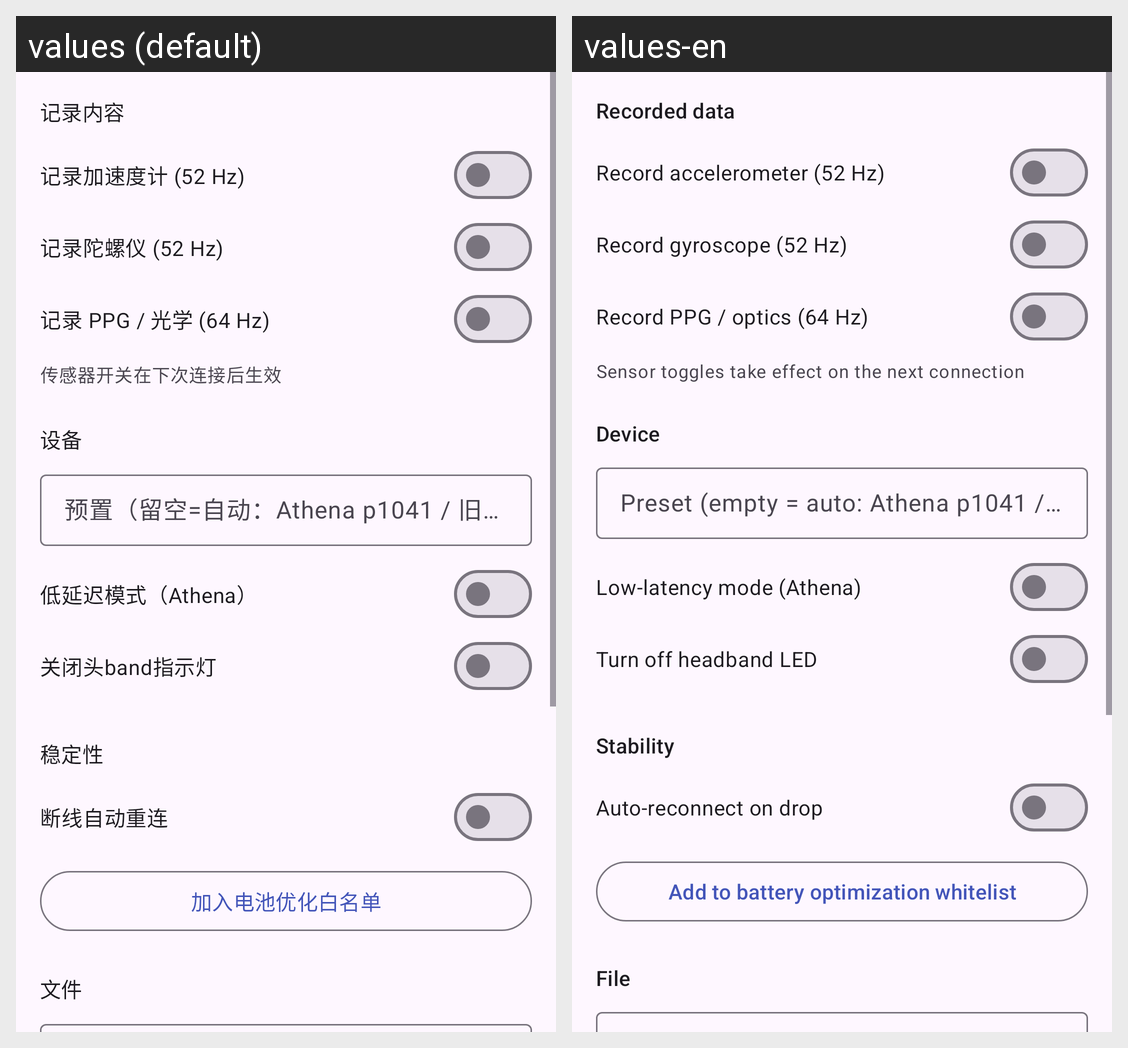

Here is an Android app screen in its default locale and in the app's own translations. Write out the translated-string differences for the strings that appear on this screen.
Android screen res/layout/fragment_settings.xml rendered under 2 locales, left to right: values (default), values-en. Device: Nexus 5 (rendered at 1080×1920; each locale shown at half size, 540×960, under a caption strip naming it); theme Theme.MuseRecorder.
Strings drawn on this screen, with the default value and each locale's value (text and hints the layout hard-codes, and strings that could not be matched under every locale, appear in the picture but are not listed):

settings_section_data
  values: 记录内容
  values-en: Recorded data

settings_sw_accel
  values: 记录加速度计 (52 Hz)
  values-en: Record accelerometer (52 Hz)

settings_sw_gyro
  values: 记录陀螺仪 (52 Hz)
  values-en: Record gyroscope (52 Hz)

settings_sw_ppg
  values: 记录 PPG / 光学 (64 Hz)
  values-en: Record PPG / optics (64 Hz)

settings_note_reconnect
  values: 传感器开关在下次连接后生效
  values-en: Sensor toggles take effect on the next connection

settings_section_device
  values: 设备
  values-en: Device

settings_preset_hint
  values: 预置（留空=自动：Athena p1041 / 旧款 p21）
  values-en: Preset (empty = auto: Athena p1041 / legacy p21)

settings_sw_low_latency
  values: 低延迟模式（Athena）
  values-en: Low-latency mode (Athena)

settings_sw_light_off
  values: 关闭头band指示灯
  values-en: Turn off headband LED

settings_section_stability
  values: 稳定性
  values-en: Stability

settings_sw_auto_reconnect
  values: 断线自动重连
  values-en: Auto-reconnect on drop

settings_btn_battery_opt
  values: 加入电池优化白名单
  values-en: Add to battery optimization whitelist

settings_section_file
  values: 文件
  values-en: File
